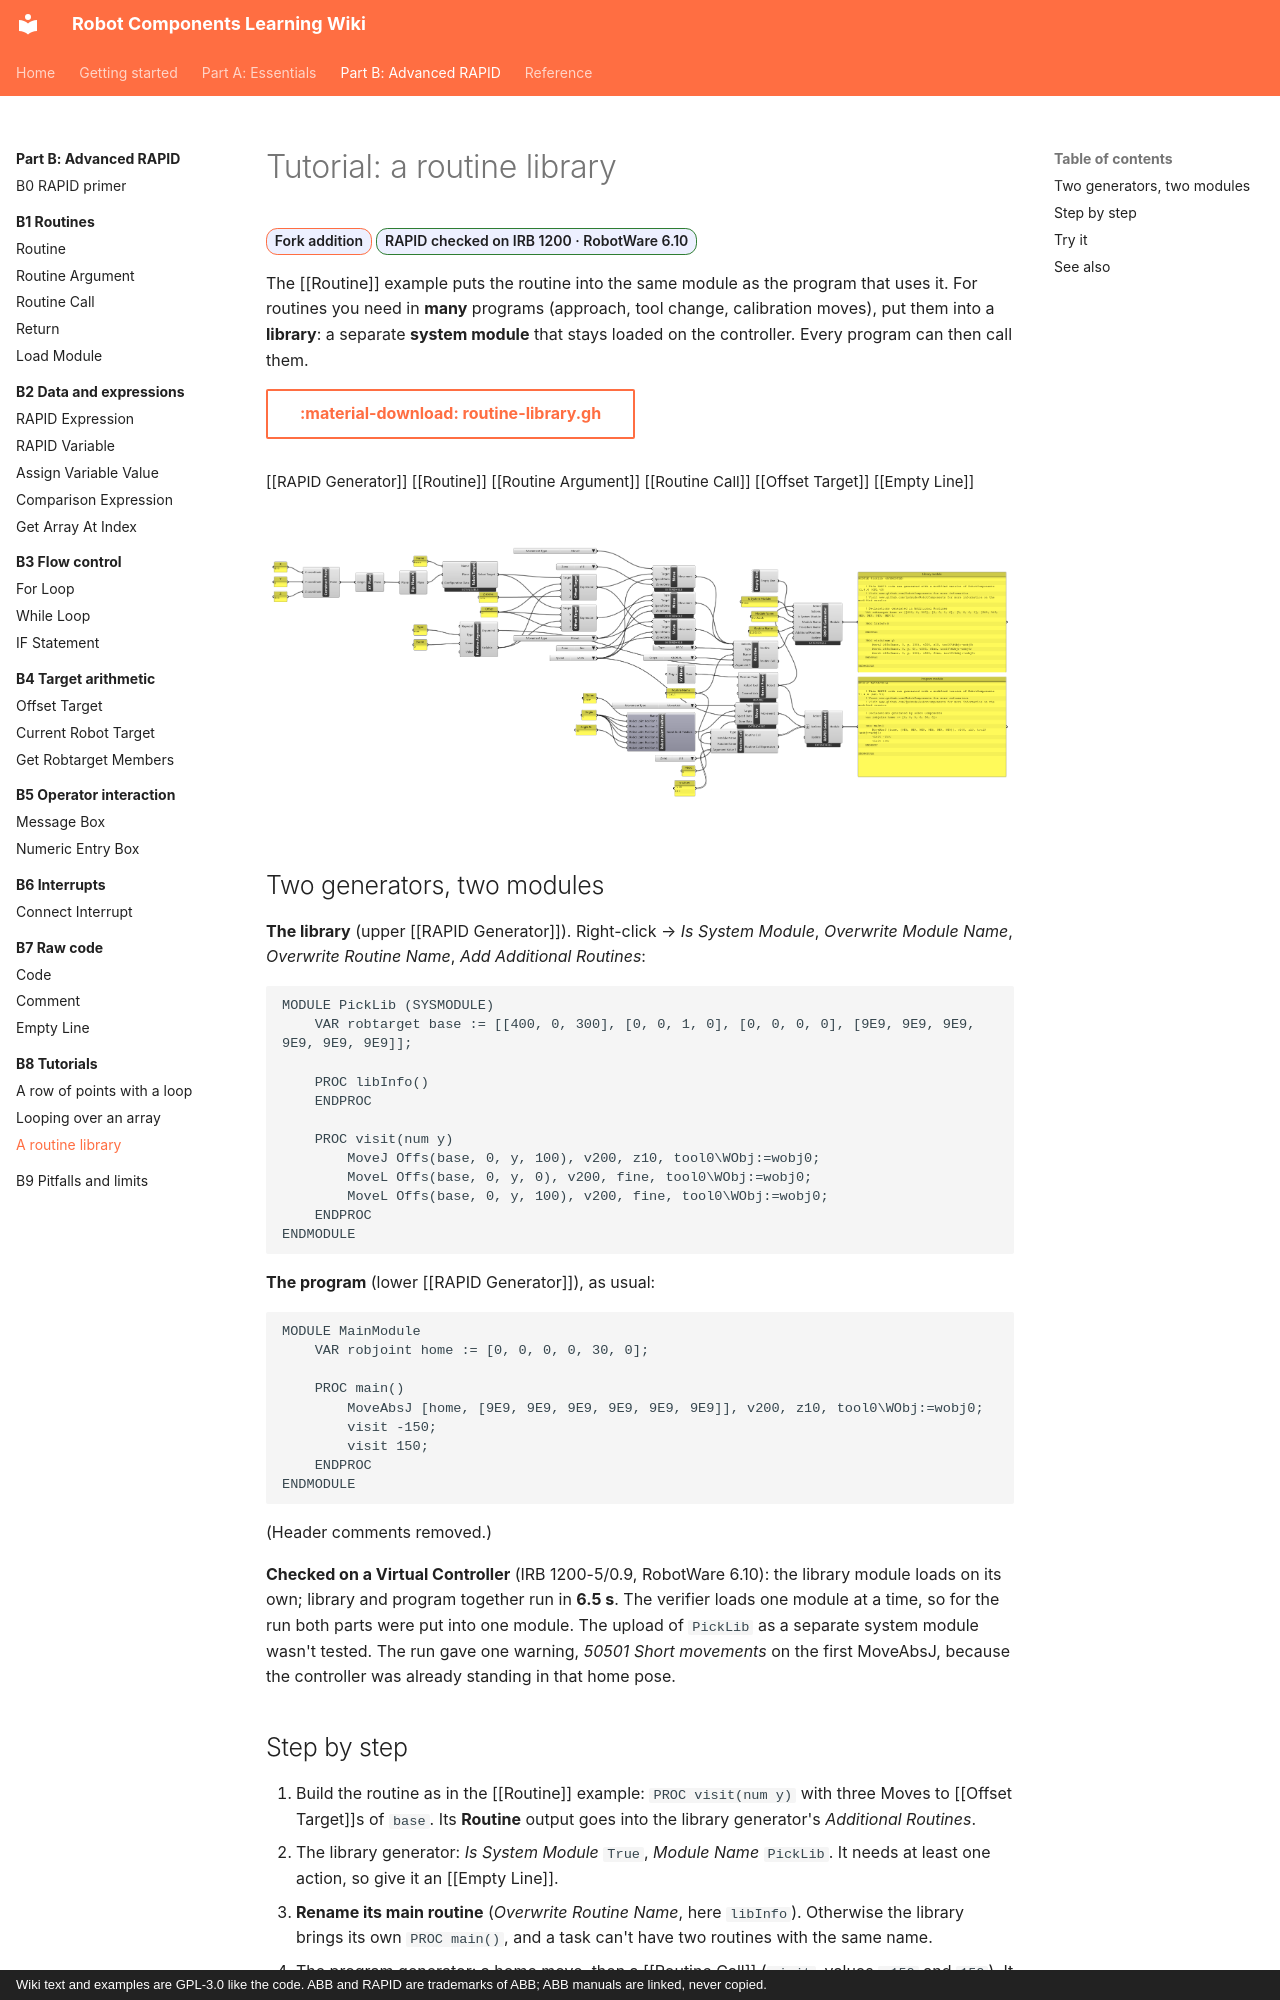

repository: jpdrude/RobotComponents · page: part-b/b8-tutorials/routine-library/index.html · generator: mkdocs · copyright: Wiki text and examples are GPL-3.0 like the code. ABB and RAPID are trademarks of ABB; ABB manuals are linked, never copied.

---
title: "Tutorial: a routine library"
description: Keep reusable routines in a system module on the controller and call them from any program.
---

# Tutorial: a routine library

<span class="rc-badge rc-badge--fork">Fork addition</span>
<span class="rc-badge rc-badge--verified">RAPID checked on IRB 1200 · RobotWare 6.10</span>

The [[Routine]] example puts the routine into the same module as the program that uses it.
For routines you need in **many** programs (approach, tool change, calibration moves), put
them into a **library**: a separate **system module** that stays loaded on the controller.
Every program can then call them.

[:material-download: routine-library.gh](../../examples/part-b/routine-library.gh){ .md-button download="routine-library.gh" }

<div class="rc-used" markdown>
<span>[[RAPID Generator]]</span>
<span>[[Routine]]</span>
<span>[[Routine Argument]]</span>
<span>[[Routine Call]]</span>
<span>[[Offset Target]]</span>
<span>[[Empty Line]]</span>
</div>

<div class="rc-canvas" markdown>
![Grasshopper definition: two RAPID Generators; the upper one writes the system module PickLib with the routine visit, the lower one writes MainModule, which calls visit twice through a Routine Call](../../assets/images/part-b/routine-library-canvas.png)
</div>

## Two generators, two modules

**The library** (upper [[RAPID Generator]]). Right-click → *Is System Module*,
*Overwrite Module Name*, *Overwrite Routine Name*, *Add Additional Routines*:

```
MODULE PickLib (SYSMODULE)
    VAR robtarget base := [[400, 0, 300], [0, 0, 1, 0], [0, 0, 0, 0], [9E9, 9E9, 9E9, 9E9, 9E9, 9E9]];

    PROC libInfo()
    ENDPROC

    PROC visit(num y)
        MoveJ Offs(base, 0, y, 100), v200, z10, tool0\WObj:=wobj0;
        MoveL Offs(base, 0, y, 0), v200, fine, tool0\WObj:=wobj0;
        MoveL Offs(base, 0, y, 100), v200, fine, tool0\WObj:=wobj0;
    ENDPROC
ENDMODULE
```

**The program** (lower [[RAPID Generator]]), as usual:

```
MODULE MainModule
    VAR robjoint home := [0, 0, 0, 0, 30, 0];

    PROC main()
        MoveAbsJ [home, [9E9, 9E9, 9E9, 9E9, 9E9, 9E9]], v200, z10, tool0\WObj:=wobj0;
        visit -150;
        visit 150;
    ENDPROC
ENDMODULE
```

(Header comments removed.)

**Checked on a Virtual Controller** (IRB 1200-5/0.9, RobotWare 6.10): the library module
loads on its own; library and program together run in **6.5 s**. The verifier loads one module
at a time, so for the run both parts were put into one module. The upload of `PickLib` as a
separate system module wasn't tested. The run gave one warning, *50501 Short movements* on the
first MoveAbsJ, because the controller was already standing in that home pose.
